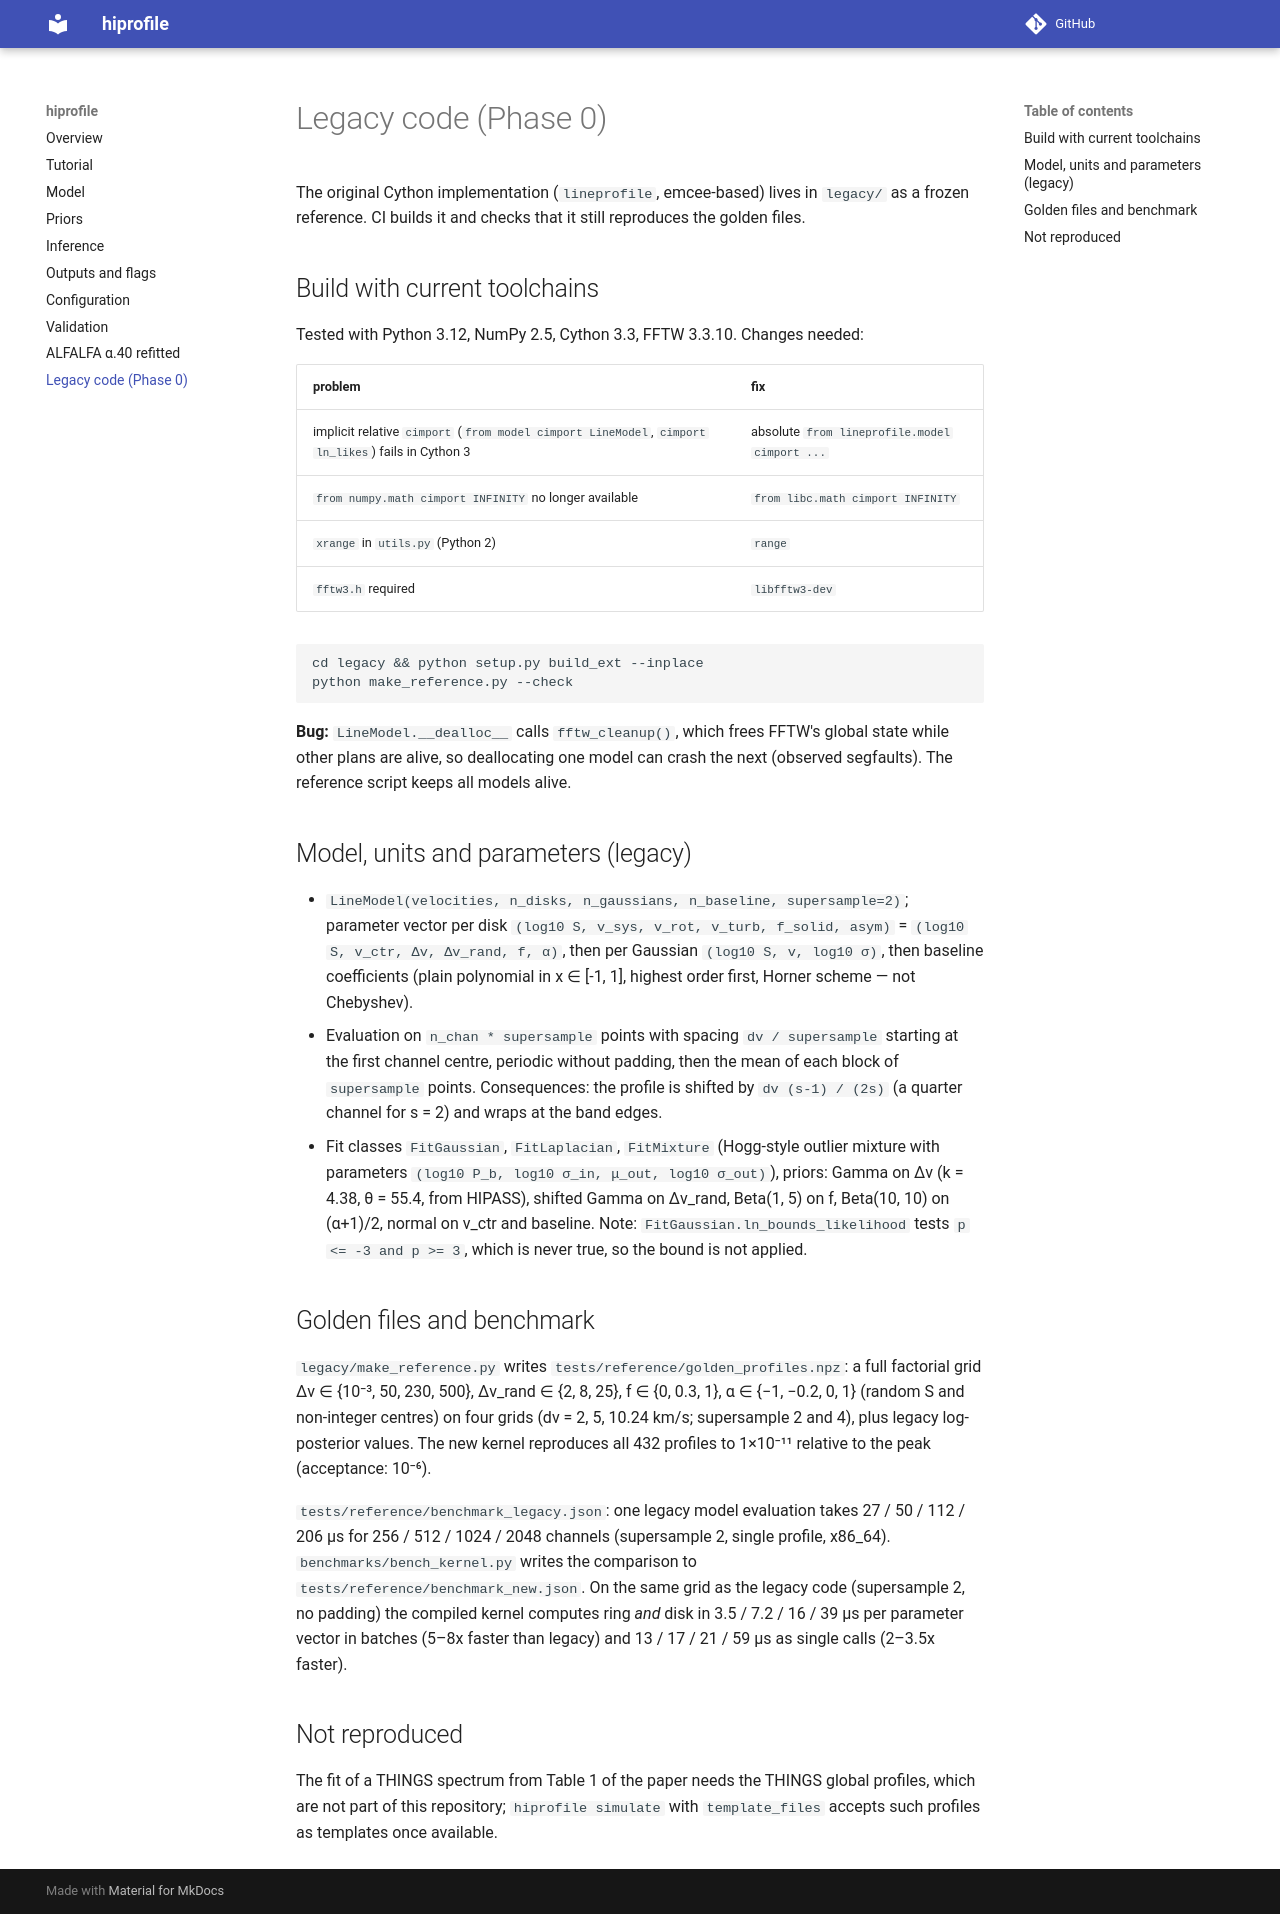

repository: lfloeer/hiprofile · page: legacy/index.html · generator: mkdocs

# Legacy code (Phase 0)

The original Cython implementation (`lineprofile`, emcee-based) lives in
`legacy/` as a frozen reference. CI builds it and checks that it still
reproduces the golden files.

## Build with current toolchains

Tested with Python 3.12, NumPy 2.5, Cython 3.3, FFTW 3.3.10. Changes needed:

| problem | fix |
|---|---|
| implicit relative `cimport` (`from model cimport LineModel`, `cimport ln_likes`) fails in Cython 3 | absolute `from lineprofile.model cimport ...` |
| `from numpy.math cimport INFINITY` no longer available | `from libc.math cimport INFINITY` |
| `xrange` in `utils.py` (Python 2) | `range` |
| `fftw3.h` required | `libfftw3-dev` |

```bash
cd legacy && python setup.py build_ext --inplace
python make_reference.py --check
```

**Bug:** `LineModel.__dealloc__` calls `fftw_cleanup()`, which frees FFTW's
global state while other plans are alive, so deallocating one model can crash
the next (observed segfaults). The reference script keeps all models alive.

## Model, units and parameters (legacy)

* `LineModel(velocities, n_disks, n_gaussians, n_baseline, supersample=2)`;
  parameter vector per disk `(log10 S, v_sys, v_rot, v_turb, f_solid, asym)` =
  `(log10 S, v_ctr, Δv, Δv_rand, f, α)`, then per Gaussian `(log10 S, v, log10 σ)`,
  then baseline coefficients (plain polynomial in x ∈ [-1, 1], highest order
  first, Horner scheme — not Chebyshev).
* Evaluation on `n_chan * supersample` points with spacing `dv / supersample`
  starting at the first channel centre, periodic without padding, then the mean
  of each block of `supersample` points. Consequences: the profile is shifted
  by `dv (s-1) / (2s)` (a quarter channel for s = 2) and wraps at the band edges.
* Fit classes `FitGaussian`, `FitLaplacian`, `FitMixture` (Hogg-style outlier
  mixture with parameters `(log10 P_b, log10 σ_in, μ_out, log10 σ_out)`), priors:
  Gamma on Δv (k = 4.38, θ = 55.4, from HIPASS), shifted Gamma on Δv_rand,
  Beta(1, 5) on f, Beta(10, 10) on (α+1)/2, normal on v_ctr and baseline.
  Note: `FitGaussian.ln_bounds_likelihood` tests `p <= -3 and p >= 3`, which is
  never true, so the bound is not applied.

## Golden files and benchmark

`legacy/make_reference.py` writes `tests/reference/golden_profiles.npz`: a full
factorial grid Δv ∈ {10⁻³, 50, 230, 500}, Δv_rand ∈ {2, 8, 25},
f ∈ {0, 0.3, 1}, α ∈ {−1, −0.2, 0, 1} (random S and non-integer centres) on
four grids (dv = 2, 5, 10.24 km/s; supersample 2 and 4), plus legacy
log-posterior values. The new kernel reproduces all 432 profiles to
1×10⁻¹¹ relative to the peak (acceptance: 10⁻⁶).

`tests/reference/benchmark_legacy.json`: one legacy model evaluation takes
27 / 50 / 112 / 206 µs for 256 / 512 / 1024 / 2048 channels (supersample 2,
single profile, x86_64). `benchmarks/bench_kernel.py` writes the comparison to
`tests/reference/benchmark_new.json`. On the same grid as the legacy code
(supersample 2, no padding) the compiled kernel computes ring *and* disk in
3.5 / 7.2 / 16 / 39 µs per parameter vector in batches (5–8x faster than
legacy) and 13 / 17 / 21 / 59 µs as single calls (2–3.5x faster).

## Not reproduced

The fit of a THINGS spectrum from Table 1 of the paper needs the THINGS global
profiles, which are not part of this repository; `hiprofile simulate` with
`template_files` accepts such profiles as templates once available.
